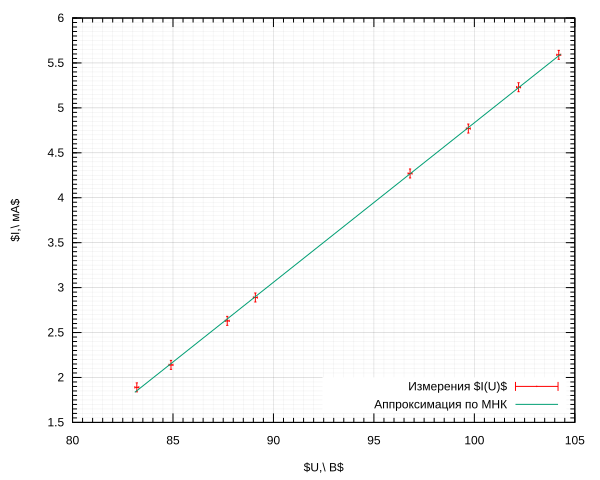

Values plotted in this chart, from the file beside it:
89.1, 2.89, 0.1, 0.05
87.7, 2.63, 0.1, 0.05
84.9, 2.14, 0.1, 0.05
83.2, 1.89, 0.1, 0.05
96.8, 4.27, 0.1, 0.05
99.7, 4.77, 0.1, 0.05
102.2, 5.23, 0.1, 0.05
104.2, 5.59, 0.1, 0.05
